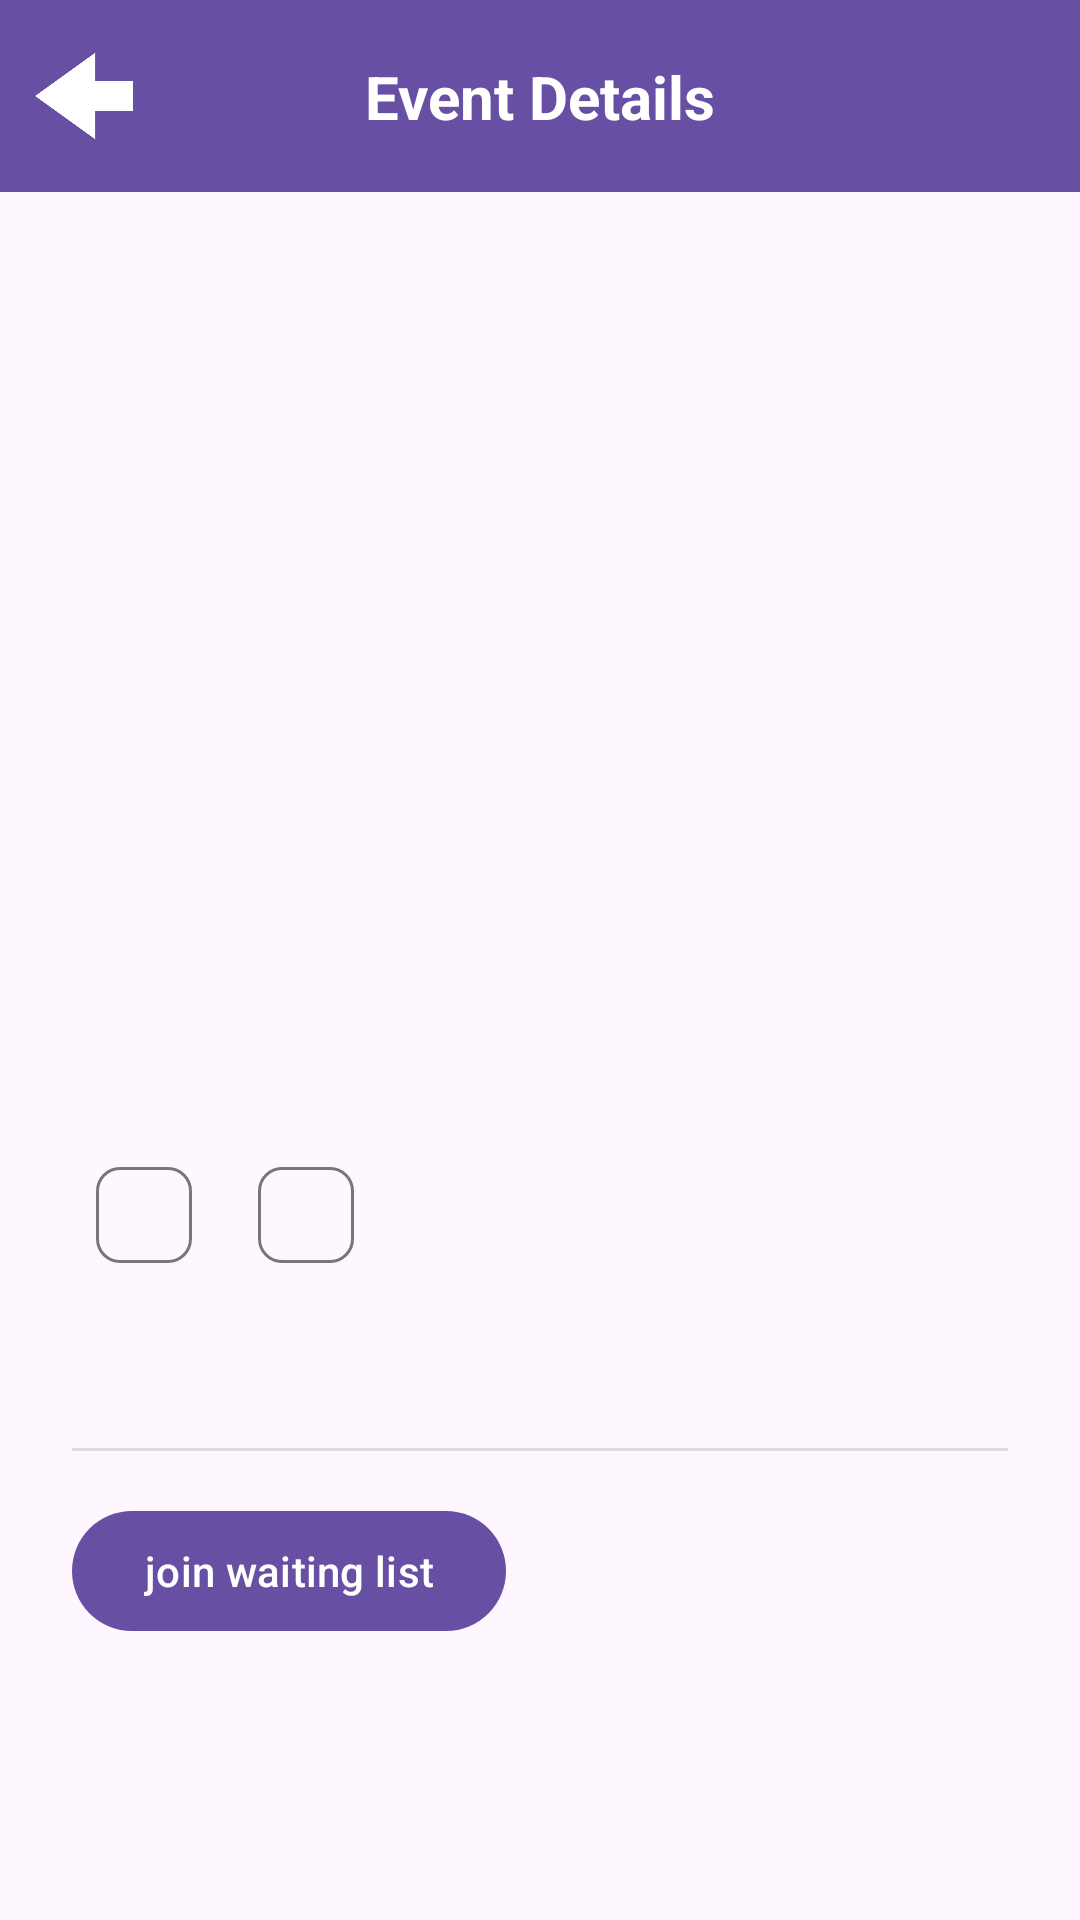

Produce the Android XML layout that renders to this screen, including the resource entries it uses.
<!-- AndroidManifest.xml: application theme Theme.LotteryEventApp -->
<!-- res/layout/event.xml -->
<?xml version="1.0" encoding="utf-8"?>
<androidx.constraintlayout.widget.ConstraintLayout
    xmlns:android="http://schemas.android.com/apk/res/android"
    xmlns:app="http://schemas.android.com/apk/res-auto"
    xmlns:tools="http://schemas.android.com/tools"
    android:layout_width="match_parent"
    android:layout_height="match_parent">

    
    <androidx.appcompat.widget.Toolbar
        android:id="@+id/toolbar2"
        android:layout_width="0dp"
        android:layout_height="?attr/actionBarSize"
        android:background="?attr/colorPrimary"
        app:layout_constraintTop_toTopOf="parent"
        app:layout_constraintStart_toStartOf="parent"
        app:layout_constraintEnd_toEndOf="parent"/>

    
    <ImageButton
        android:id="@+id/backButton"
        android:layout_width="40dp"
        android:layout_height="40dp"
        android:layout_marginStart="8dp"
        android:background="?attr/selectableItemBackgroundBorderless"
        android:backgroundTint="@android:color/transparent"
        android:contentDescription="back"
        android:scaleType="centerInside"
        android:adjustViewBounds="true"
        app:srcCompat="@drawable/back_arrow"
        app:tint="@android:color/white"
        app:layout_constraintStart_toStartOf="@id/toolbar2"
        app:layout_constraintTop_toTopOf="@id/toolbar2"
        app:layout_constraintBottom_toBottomOf="@id/toolbar2"/>



    
    <TextView
        android:id="@+id/titleEvent"
        android:layout_width="wrap_content"
        android:layout_height="wrap_content"
        android:text="Event Details"
        android:textStyle="bold"
        android:textSize="20sp"
        android:textColor="@android:color/white"
        app:layout_constraintTop_toTopOf="@id/toolbar2"
        app:layout_constraintBottom_toBottomOf="@id/toolbar2"
        app:layout_constraintStart_toStartOf="parent"
        app:layout_constraintEnd_toEndOf="parent"/>

    
    <androidx.core.widget.NestedScrollView
        android:id="@+id/scroll"
        android:layout_width="0dp"
        android:layout_height="0dp"
        android:fillViewport="true"
        app:layout_constraintTop_toBottomOf="@id/toolbar2"
        app:layout_constraintBottom_toBottomOf="parent"
        app:layout_constraintStart_toStartOf="parent"
        app:layout_constraintEnd_toEndOf="parent">

        <LinearLayout
            android:layout_width="match_parent"
            android:layout_height="wrap_content"
            android:orientation="vertical"
            android:paddingStart="24dp"
            android:paddingEnd="24dp"
            android:paddingTop="24dp"
            android:paddingBottom="24dp">

            
            <ImageView
                android:id="@+id/eventPoster"
                android:layout_width="180dp"
                android:layout_height="180dp"
                android:layout_gravity="center_horizontal"
                android:scaleType="centerCrop"
                android:contentDescription="event_poster"
                tools:srcCompat="@tools:sample/avatars" />

            
            <TextView
                android:id="@+id/eventName"
                android:layout_width="match_parent"
                android:layout_height="wrap_content"
                android:layout_marginTop="20dp"
                android:textAppearance="?attr/textAppearanceHeadline6"
                android:textStyle="bold"
                tools:text="Community Swim Lessons" />

            
            <TextView
                android:id="@+id/eventDateTime"
                android:layout_width="match_parent"
                android:layout_height="wrap_content"
                android:layout_marginTop="8dp"
                android:textAppearance="?attr/textAppearanceBody2"
                tools:text="Sat, Nov 9 • 10:00 AM – 11:30 AM" />

            
            <TextView
                android:id="@+id/eventLocation"
                android:layout_width="match_parent"
                android:layout_height="wrap_content"
                android:layout_marginTop="8dp"
                android:textAppearance="?attr/textAppearanceBody2"
                tools:text="City Sports Centre, 123 Main St" />

            
            <com.google.android.material.chip.ChipGroup
                android:id="@+id/tagGroup"
                android:layout_width="match_parent"
                android:layout_height="wrap_content"
                android:layout_marginTop="12dp"
                app:singleLine="true"
                app:singleSelection="false"
                app:chipSpacingHorizontal="6dp"
                tools:childrenDrawingOrderEnabled="true"
                tools:ignore="MissingConstraints">
                <com.google.android.material.chip.Chip
                    android:layout_width="wrap_content"
                    android:layout_height="wrap_content"
                    android:clickable="false"
                    android:checkable="false"
                    tools:text="Beginner" />
                <com.google.android.material.chip.Chip
                    android:layout_width="wrap_content"
                    android:layout_height="wrap_content"
                    android:clickable="false"
                    android:checkable="false"
                    tools:text="Accessible" />
            </com.google.android.material.chip.ChipGroup>

            
            <TextView
                android:id="@+id/eventDescription"
                android:layout_width="match_parent"
                android:layout_height="wrap_content"
                android:layout_marginTop="16dp"
                android:textAppearance="?attr/textAppearanceBody1"
                tools:text="A weekly swim session focusing on water confidence and basic techniques. All ages welcome." />

            
            <View
                android:layout_width="match_parent"
                android:layout_height="1dp"
                android:layout_marginTop="16dp"
                android:background="#1F000000" />

            
            <LinearLayout
                android:layout_width="match_parent"
                android:layout_height="wrap_content"
                android:layout_marginTop="16dp"
                android:orientation="horizontal"
                android:gravity="center_vertical">

                <com.google.android.material.button.MaterialButton
                    android:id="@+id/joinButton"
                    android:layout_width="wrap_content"
                    android:layout_height="wrap_content"
                    android:text="join waiting list"
                    app:cornerRadius="24dp"/>
                <TextView
                    android:id="@+id/waitingListSize"
                    android:layout_width="wrap_content"
                    android:layout_height="wrap_content"
                    android:layout_marginStart="12dp"
                    android:textAppearance="?attr/textAppearanceBody2"
                    tools:text="12 / 20" />

            </LinearLayout>

        </LinearLayout>
    </androidx.core.widget.NestedScrollView>

</androidx.constraintlayout.widget.ConstraintLayout>
<!-- resources referenced by this layout -->
<resources>
  <!-- drawable back_arrow: png bitmap (drawable, 5897 bytes) -->
  <style name="Theme.LotteryEventApp" parent="Base.Theme.LotteryEventApp" />
  <style name="Base.Theme.LotteryEventApp" parent="Theme.Material3.DayNight.NoActionBar">
          
          
      </style>
</resources>
